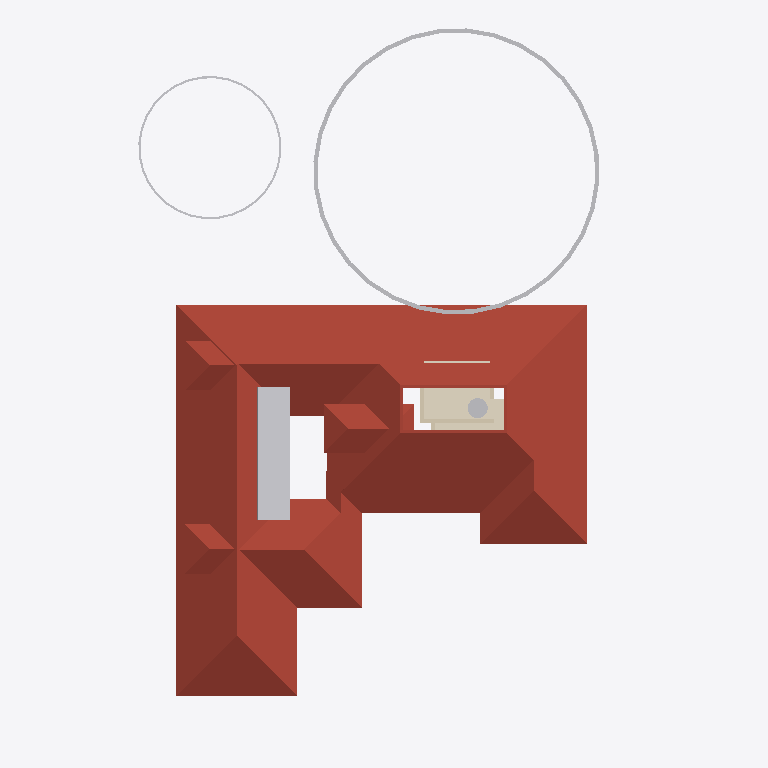
Plan cut of the same IFC building model at storey 'FFtop' (level 5.70 m, cut at 7.10 m), seen from above with north up, elements coloured by IFC class: 11 other elements (light grey), 4 roofs (red-brown), 3 walls (beige), 1 covering (cream). Cut surfaces are drawn darker.
Extent 31.4 m × 42.8 m × 17.5 m (x, y, z). Storeys (5): 00 at 0.00 m; GF at 0.45 m; GF Lintel at 2.10 m; FF at 3.45 m; FFtop at 5.70 m. Elements (446): 116 IfcBeam, 76 IfcWall, 55 IfcColumn, 39 IfcFurniture, 27 IfcWindow, 26 IfcDoor, 23 IfcGeographicElement, 16 IfcFurnishingElement, 16 IfcSanitaryTerminal, 10 IfcSolarDevice, 9 IfcSlab, 7 IfcUnitaryEquipment.

HEADER;
FILE_DESCRIPTION(('ViewDefinition[DesignTransferView]'),'2;1');
FILE_NAME('Sreekesh.ifc','2025-01-07T22:04:45+05:30',(),(),'IfcOpenShell 0.8.0','Bonsai 0.8.0','Nobody');
FILE_SCHEMA(('IFC4X3'));
ENDSEC;
DATA;
#1=IFCPROJECT('0aPvmvJuf5owphcfiKWAsN',$,'My Project',$,$,$,$,(#14,#26),#9);
#30=IFCSITE('3jTVXq97zE2OZTfzZH9iYT',$,'My Site',$,$,#53,$,$,$,$,$,$,$,$);
#65094=IFCSITE('2fYgYmrKX9qBU4UTrnxcjg',$,'Site',$,$,#159267,#65100,$,$,$,$,$,$,$);
#36=IFCBUILDING('3Bt1MypEf4fuqFfshm9kTs',$,'My Building',$,$,#59,$,$,$,$,$,$);
#42=IFCBUILDINGSTOREY('3Yt8GBe1vE1Byt_$JKaQnQ',$,'GF',$,$,#7313,$,$,$,$);
#8023=IFCBUILDINGSTOREY('3LNq90aff4Xhn4xfthWyFx',$,'00',$,$,#8039,$,$,$,$);
#71986=IFCBUILDINGSTOREY('1ZF$IMkzjA5efl8XVVA8ry',$,'FFtop',$,$,#72046,$,$,$,$);
#72129=IFCBUILDINGSTOREY('1Nt2vvvNTB5u0X$NIke4ti',$,'GF Lintel',$,$,#72420,$,$,$,$);
#83382=IFCBUILDINGSTOREY('2do7yjy$r1eOSN7_GxsK9f',$,'FF',$,$,#83409,$,$,$,$);
#7282=IFCROOF('1xR$Iy8cz6PBZpMjmzsIta',$,'Roof',$,$,#124176,#124604,$,.HIP_ROOF.);
#158109=IFCGEOGRAPHICELEMENT('1ICn9VC11DLu$jSeyjW6na',$,'GeographicElement',$,$,#159277,#158141,$,$);
#106076=IFCROOF('1l0QmW0dLCCeVLEOFqDqiW',$,'Roof',$,$,#106142,#106108,$,.HIP_ROOF.);
#72002=IFCCOVERING('1gnNJTwpzBIxfXidOzvS6O',$,'Covering',$,$,#74705,#72012,$,$);
#106355=IFCROOF('1x5BLUnZDBI8SQ2SI7CwMk',$,'Roof',$,$,#106383,#106371,$,.HIP_ROOF.);
#106274=IFCROOF('366qlUB3DEJAjl8Pu_K9qr',$,'Roof',$,$,#106322,#106306,$,.HIP_ROOF.);
#158156=IFCGEOGRAPHICELEMENT('2JlHSkVhjCZPlJyc1W8A6K',$,'GeographicElement',$,$,#159282,#158188,$,$);
#106524=IFCSOLARDEVICE('3S6vjv$5jE1uGxlQ_RICMy',$,'SolarDevice',$,$,#120309,#106556,$,$);
#106597=IFCSOLARDEVICE('1JeFrLyoz5IhCtXWc_EtwE',$,'SolarDevice',$,$,#120324,#106614,$,$);
#106579=IFCSOLARDEVICE('1xWH0eIEnB$BgsSW0yRufF',$,'SolarDevice',$,$,#120319,#106596,$,$);
#106633=IFCSOLARDEVICE('3nYAYQFdT0Hu3774nkbnMA',$,'SolarDevice',$,$,#120334,#106650,$,$);
#106669=IFCSOLARDEVICE('3CH4PS5oz4_xvHOpIILxvJ',$,'SolarDevice',$,$,#120344,#106686,$,$);
#106561=IFCSOLARDEVICE('2N7C3uFTr0ovBcfJ26O6Lk',$,'SolarDevice',$,$,#120314,#106578,$,$);
#106615=IFCSOLARDEVICE('0CbIHREHr2w9gh5lx0_n0D',$,'SolarDevice',$,$,#120329,#106632,$,$);
#106651=IFCSOLARDEVICE('3GkHrXcpz9luFJaFckT4XJ',$,'SolarDevice',$,$,#120339,#106668,$,$);
#107941=IFCTANK('2cN9Lf$sT3KBiodaXpFIbN',$,'Tank',$,$,#108247,#107973,$,$);
#57084=IFCWALL('0u2i_ZSPv3RPRlNYm3NV1G',$,'Wall',$,$,#124136,#57090,$,$);
#57305=IFCWALL('0Z0bd3Oh11nhq2BD9eKr3z',$,'Wall',$,$,#124151,#57316,$,$);
#79541=IFCWALL('1mS3qqScf5JOBa3mEtEZMB',$,'Wall',$,$,#124141,#79552,$,$);
ENDSEC;
